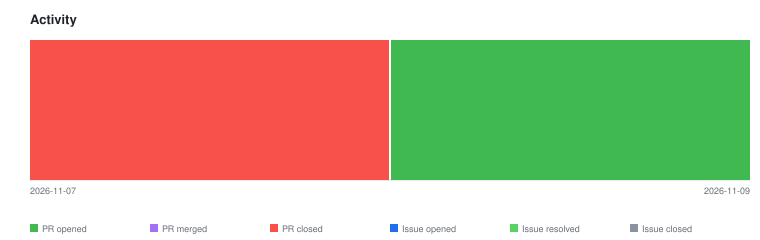

Data behind this chart, as committed beside it:
2026-11-07	pr-closed	1
2026-11-09	pr-opened	1
